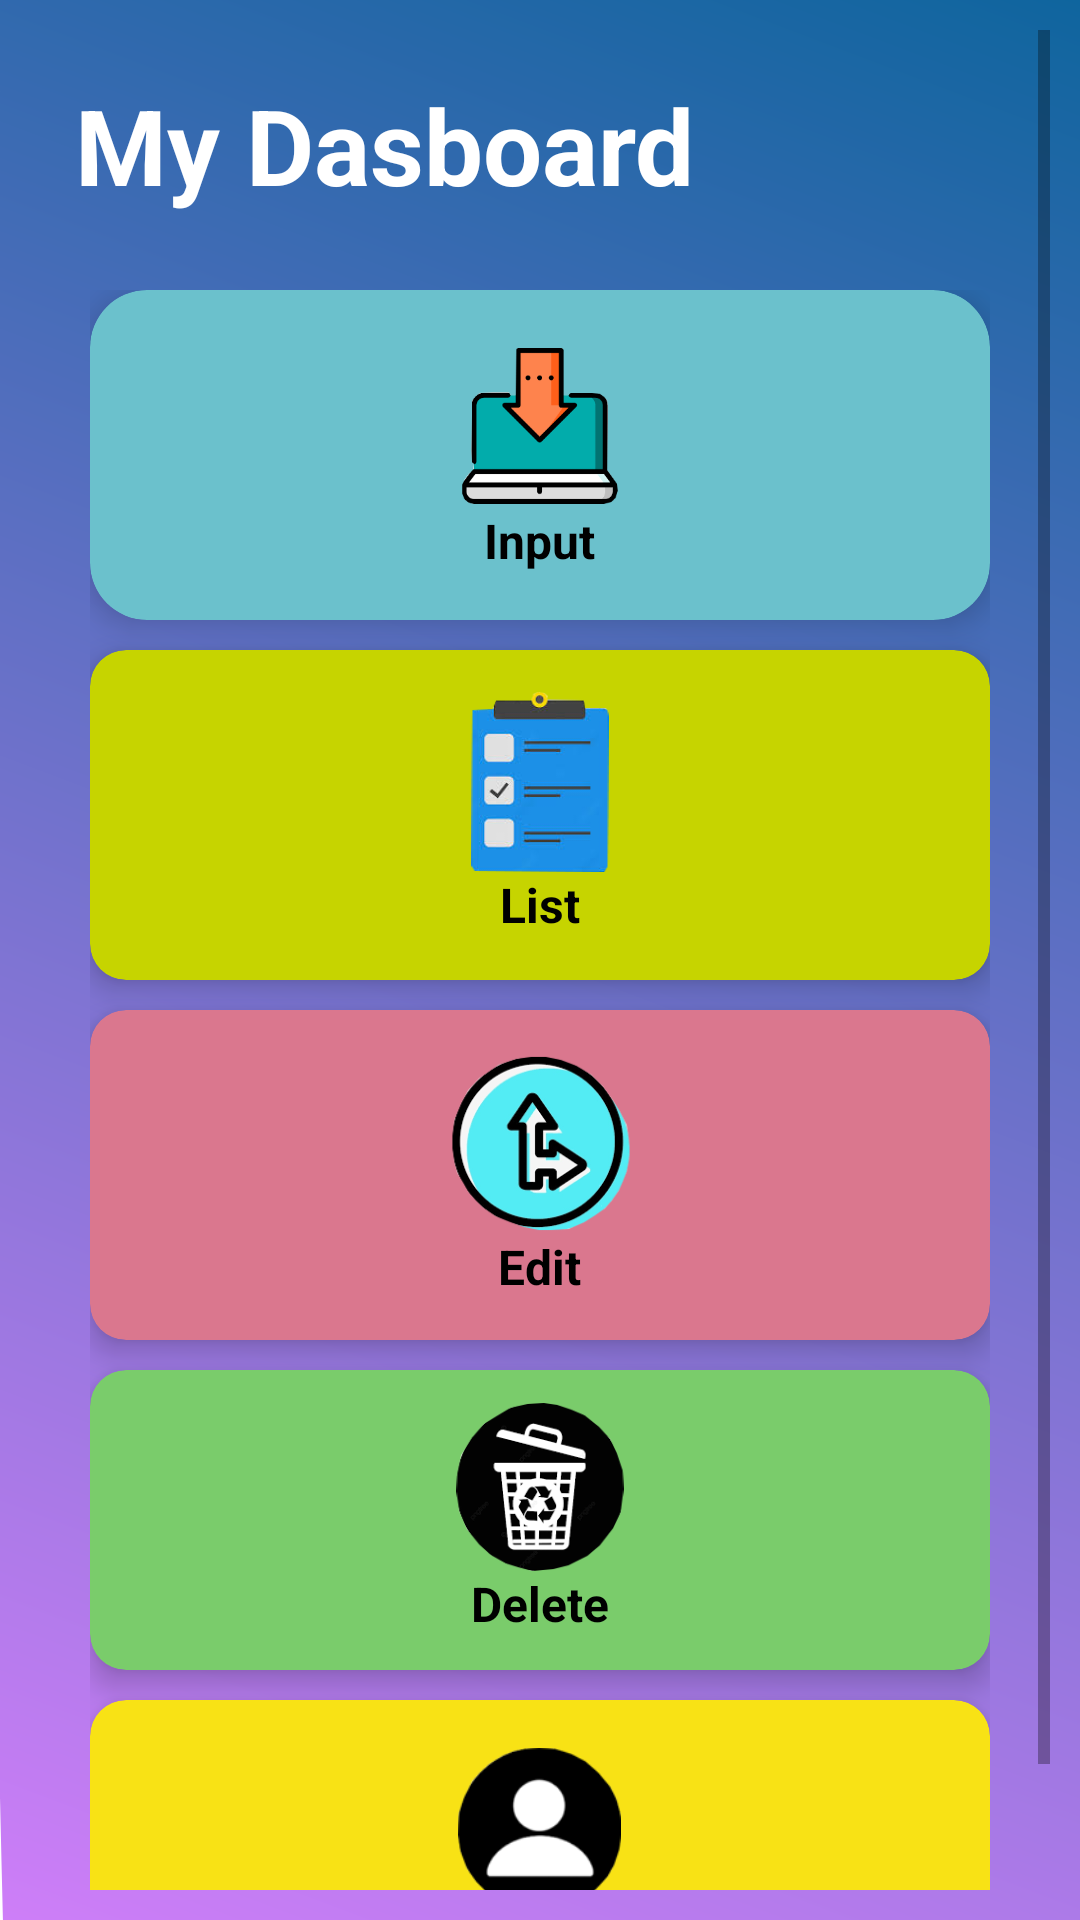

Reconstruct the res/layout file that produces this screen, plus the resources it refers to.
<!-- AndroidManifest.xml: application theme Theme.FirebaseLoginSignUp -->
<!-- res/layout/activity_menu.xml -->
<?xml version="1.0" encoding="utf-8"?>
<ScrollView
    xmlns:android="http://schemas.android.com/apk/res/android"
    xmlns:app="http://schemas.android.com/apk/res-auto"
    xmlns:tools="http://schemas.android.com/tools"
    android:layout_width="match_parent"
    android:layout_height="match_parent"
    android:padding="10dp"
    android:background="@drawable/ic_login_bg"
    tools:context=".MenuActivity">


    <LinearLayout
        android:layout_width="match_parent"
        android:layout_height="match_parent"
        android:orientation="vertical">

        <TextView
            android:layout_width="wrap_content"
            android:layout_height="wrap_content"
            android:layout_margin="15dp"
            android:text="My Dasboard"
            android:textColor="@color/white"
            android:textSize="35sp"
            android:textStyle="bold" />

        <GridLayout
            android:layout_width="300dp"
            android:layout_height="match_parent"
            android:rowCount="4"
            android:columnCount="1"
            android:layout_margin="10dp"
            android:alignmentMode="alignMargins"
            android:layout_gravity="center_horizontal"
            android:columnOrderPreserved="false">

            <androidx.cardview.widget.CardView
                android:id="@+id/cardInput"
                android:layout_width="300dp"
                android:layout_height="110dp"
                android:clickable="true"
                app:cardCornerRadius="19dp"
                app:cardElevation="6dp"
                app:cardBackgroundColor="#6BC1CC">


                <LinearLayout
                    android:layout_width="match_parent"
                    android:layout_height="match_parent"
                    android:orientation="vertical"
                    android:gravity="center">

                    <ImageView
                        android:layout_width="74dp"
                        android:layout_height="57dp"
                        android:src="@drawable/input" />
                    <TextView
                        android:layout_width="wrap_content"
                        android:layout_height="wrap_content"
                        android:text="Input"
                        android:textSize="16dp"
                        android:textColor="@color/black"
                        android:textStyle="bold"/>

                </LinearLayout>
            </androidx.cardview.widget.CardView>

            <androidx.cardview.widget.CardView
                android:id="@+id/cardList"
                android:layout_marginTop="10sp"
                android:layout_width="300dp"
                android:layout_height="110dp"
                app:cardCornerRadius="12dp"
                app:cardElevation="6dp"
                app:cardBackgroundColor="#C6D400">

                <LinearLayout
                    android:layout_width="match_parent"
                    android:layout_height="match_parent"
                    android:orientation="vertical"
                    android:gravity="center">

                    <ImageView
                        android:layout_width="50dp"
                        android:layout_height="60dp"
                        android:src="@drawable/list"/>
                    <TextView
                        android:layout_width="wrap_content"
                        android:layout_height="wrap_content"
                        android:text="List"
                        android:textSize="16dp"
                        android:textColor="@color/black"
                        android:textStyle="bold"/>
                </LinearLayout>
            </androidx.cardview.widget.CardView>

            <androidx.cardview.widget.CardView
                android:id="@+id/cardEdit"
                android:layout_marginTop="10sp"
                android:layout_width="300dp"
                android:layout_height="110dp"
                app:cardCornerRadius="12dp"
                app:cardElevation="6dp"
                app:cardBackgroundColor="#DA778E">

                <LinearLayout
                    android:layout_width="match_parent"
                    android:layout_height="match_parent"
                    android:gravity="center"
                    android:orientation="vertical">

                    <ImageView
                        android:layout_width="76dp"
                        android:layout_height="61dp"
                        android:src="@drawable/change" />

                    <TextView
                        android:layout_width="wrap_content"
                        android:layout_height="wrap_content"
                        android:text="Edit"
                        android:textSize="16dp"
                        android:textColor="@color/black"
                        android:textStyle="bold"/>
                </LinearLayout>
            </androidx.cardview.widget.CardView>

            <androidx.cardview.widget.CardView
                android:id="@+id/cardDelete"
                android:layout_marginTop="10sp"
                android:layout_width="300dp"
                android:layout_height="100dp"
                app:cardCornerRadius="12dp"
                app:cardElevation="6dp"
                app:cardBackgroundColor="#7ACC6B">

                <LinearLayout
                    android:layout_width="match_parent"
                    android:layout_height="match_parent"
                    android:gravity="center"
                    android:orientation="vertical">

                    <ImageView
                        android:layout_width="78dp"
                        android:layout_height="56dp"
                        android:src="@drawable/tsampah" />
                    <TextView
                        android:layout_width="wrap_content"
                        android:layout_height="wrap_content"
                        android:text="Delete"
                        android:textSize="16dp"
                        android:textColor="@color/black"
                        android:textStyle="bold"/>
                </LinearLayout>
            </androidx.cardview.widget.CardView>

            <androidx.cardview.widget.CardView
                android:id="@+id/cardProfil"
                android:layout_marginTop="10sp"
                android:layout_width="300dp"
                android:layout_height="110dp"
                app:cardCornerRadius="12dp"
                app:cardElevation="6dp"
                app:cardBackgroundColor="#F8E215">

                <LinearLayout
                    android:layout_width="match_parent"
                    android:layout_height="match_parent"
                    android:gravity="center"
                    android:orientation="vertical">

                    <ImageView
                        android:layout_width="67dp"
                        android:layout_height="56dp"
                        android:src="@drawable/profil" />
                    <TextView
                        android:layout_width="wrap_content"
                        android:layout_height="wrap_content"
                        android:text="Logout"
                        android:textSize="16dp"
                        android:textColor="@color/black"
                        android:textStyle="bold"/>
                </LinearLayout>
            </androidx.cardview.widget.CardView>

        </GridLayout>

    </LinearLayout>

</ScrollView>
<!-- resources referenced by this layout -->
<resources>
  <color name="black">#FF000000</color>
  <color name="white">#FFFFFFFF</color>
  <!-- drawable change: png bitmap (drawable-v24, 23180 bytes) -->
  <!-- drawable ic_login_bg (drawable-v24) -->
  <?xml version="1.0" encoding="utf-8"?>
  <vector android:autoMirrored="true"
      android:height="454.8387dp"
      android:viewportHeight="470"
      android:viewportWidth="217"
      android:width="210dp"
      xmlns:aapt="http://schemas.android.com/aapt"
      xmlns:android="http://schemas.android.com/apk/res/android">
      <path
          android:pathData="M30,0H217a0,0 0,0 1,0 0V470a0,0 0,0 2,0 0H30A20,900 0,0 2,0 440V30A30,900 0,0 0,0 0Z">
          <aapt:attr name="android:fillColor">
              <gradient
                  android:endX="-9.740159E-16"
                  android:endY="470"
                  android:startX="217"
                  android:startY="0"
                  android:type="linear">
                  <item
                      android:color="#0F659E"
                      android:offset="0"/>
                  <item
                      android:color="#CE7EF8"
                      android:offset="1"/>
              </gradient>
          </aapt:attr>
      </path>
  </vector>
  <!-- drawable input: png bitmap (drawable-v24, 7486 bytes) -->
  <!-- drawable list: png bitmap (drawable-v24, 14975 bytes) -->
  <!-- drawable profil: png bitmap (drawable-v24, 6284 bytes) -->
  <!-- drawable tsampah: png bitmap (drawable-v24, 14661 bytes) -->
  <style name="Theme.FirebaseLoginSignUp" parent="Theme.MaterialComponents.DayNight.NoActionBar">
          
          <item name="colorPrimary">@color/purple_500</item>
          <item name="colorPrimaryVariant">@color/purple_700</item>
          <item name="colorOnPrimary">@color/white</item>
          
          <item name="colorSecondary">@color/teal_200</item>
          <item name="colorSecondaryVariant">@color/teal_700</item>
          <item name="colorOnSecondary">@color/black</item>
          
          <item name="android:statusBarColor" tools:targetApi="l">?attr/colorPrimaryVariant</item>
          
      </style>
  <color name="purple_500">#FF6200EE</color>
  <color name="purple_700">#FF3700B3</color>
  <color name="teal_200">#FF03DAC5</color>
  <color name="teal_700">#FF018786</color>
</resources>
